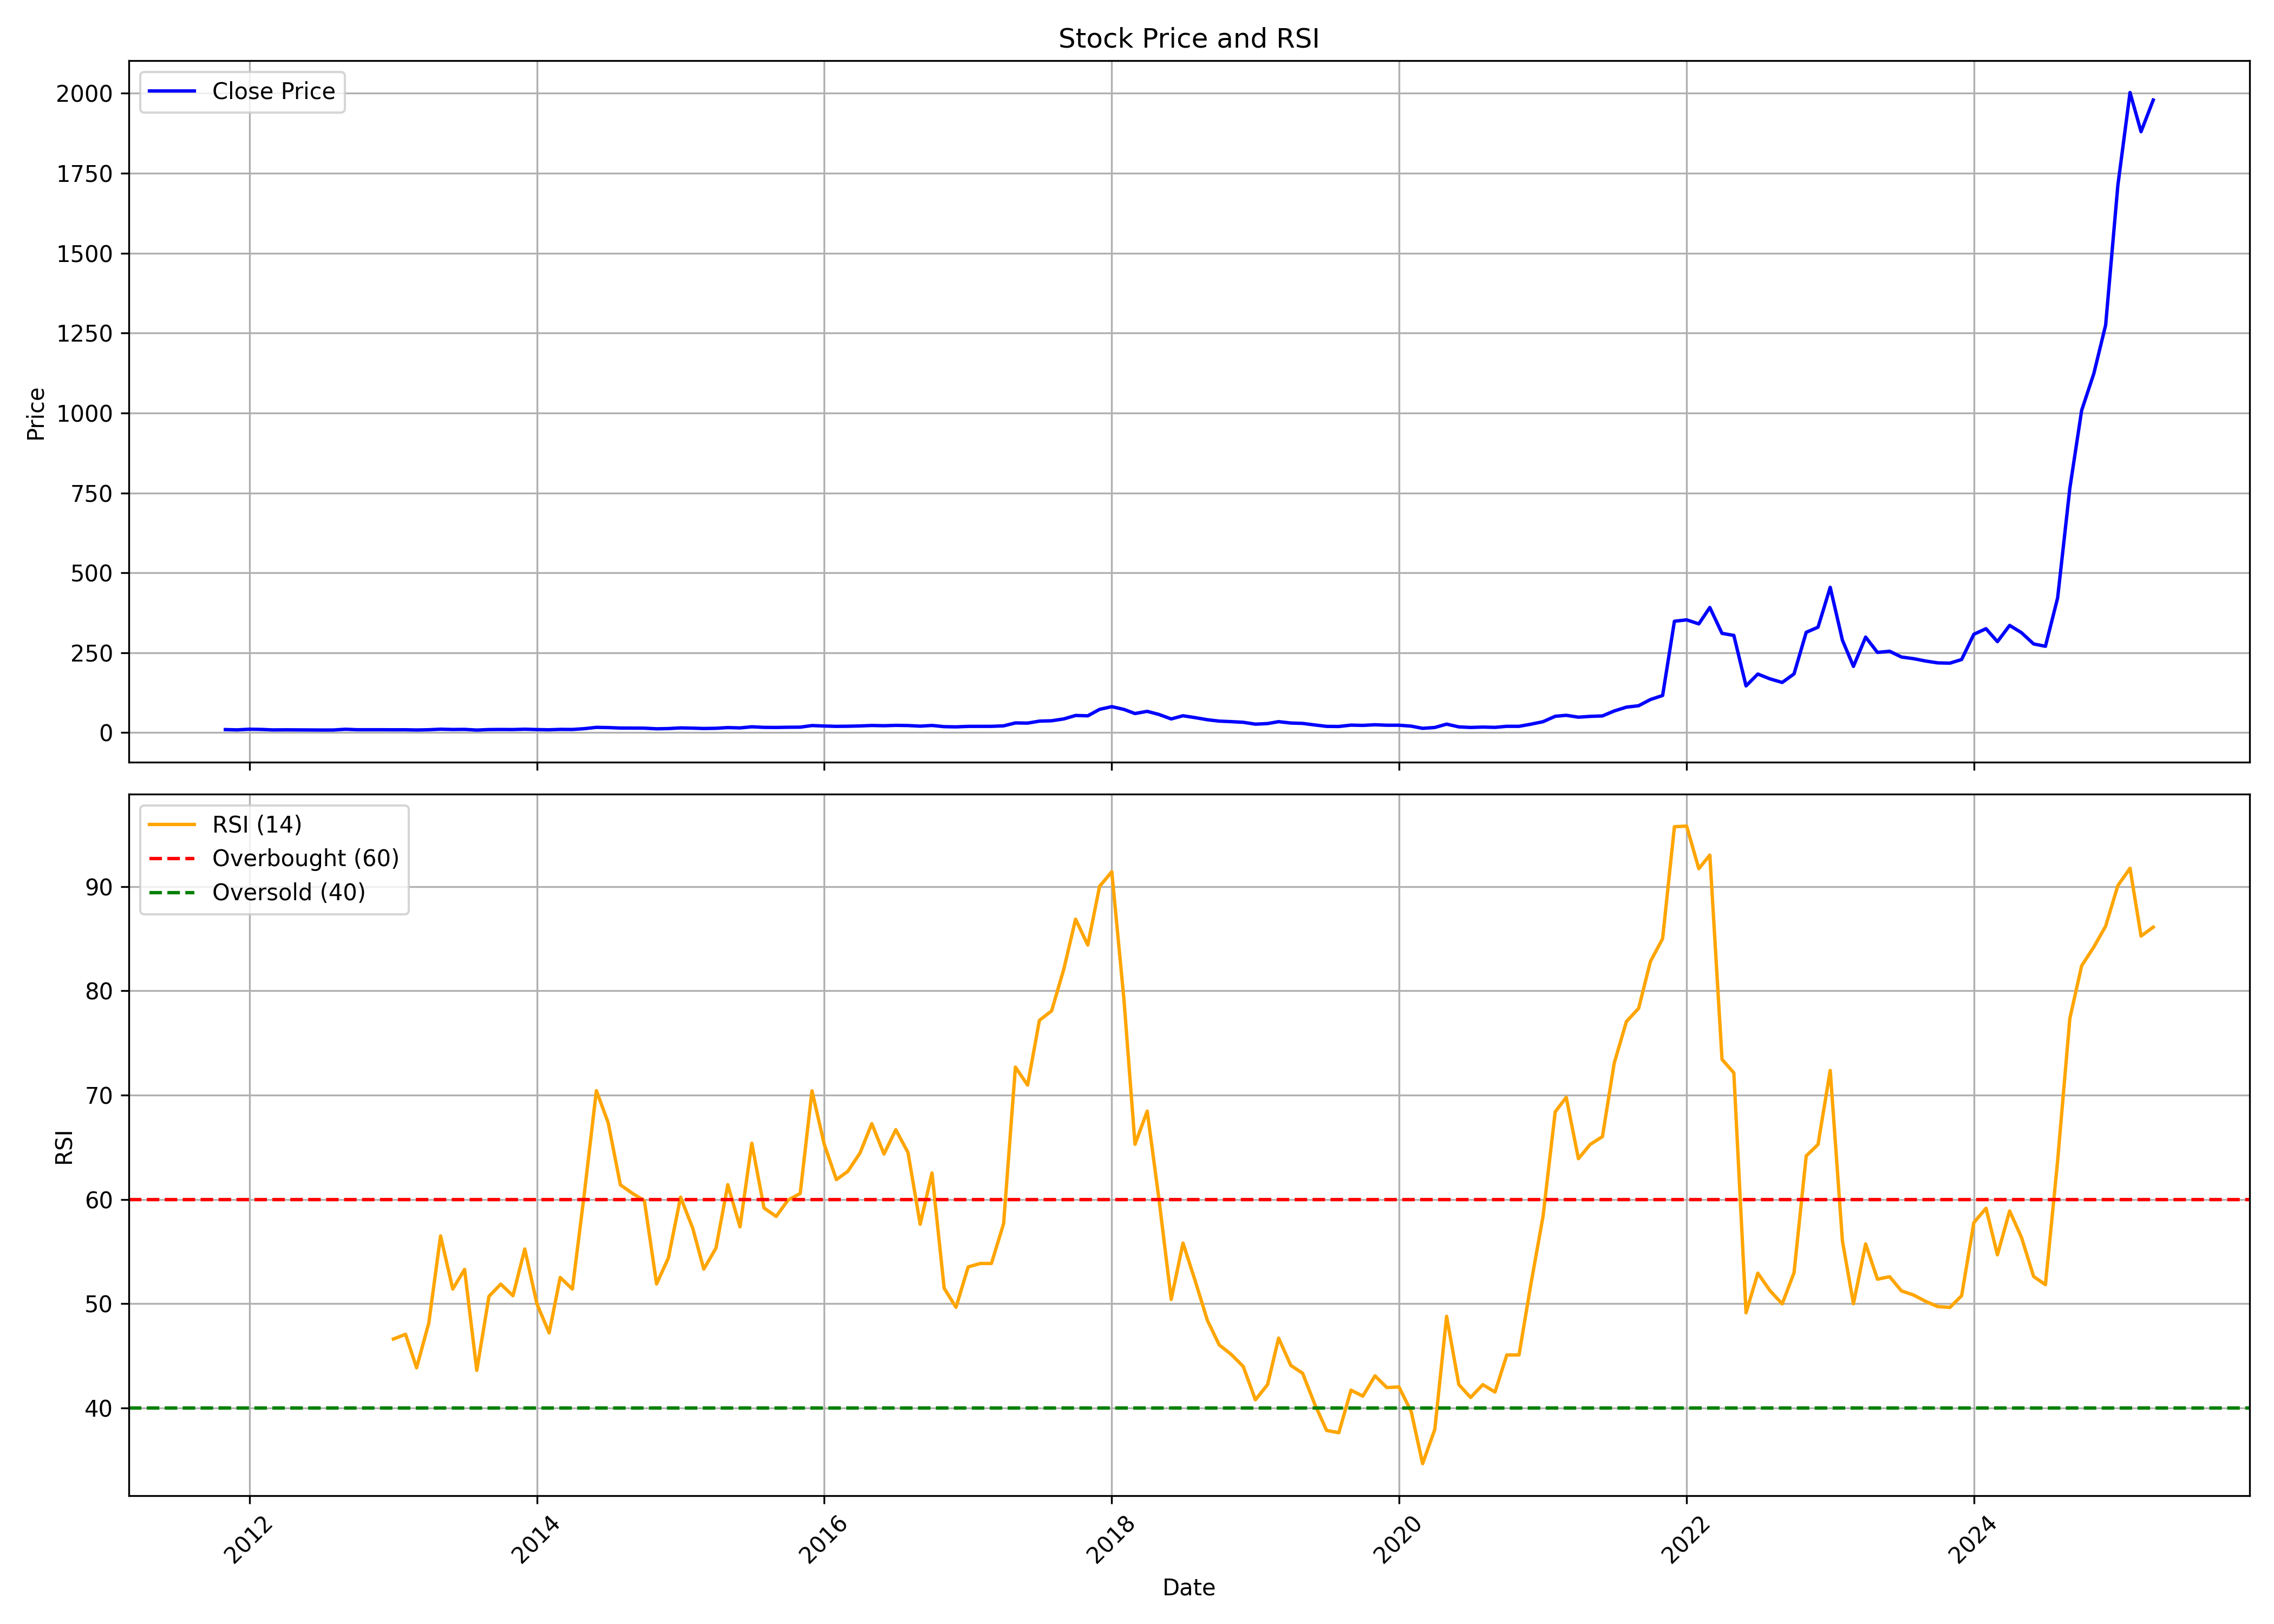

The data file committed next to this chart (first rows):
, Unnamed: 0, date, symbol, open, high, low, close, volume, rsi
0, 0, 2011-11-01, INDOTHAI, 62.58, 81.43, 8.728, 9.551, 62764531, 
1, 1, 2011-12-01, INDOTHAI, 9.675, 9.84, 7.987, 8.604, 1083808, 
2, 2, 2012-01-01, INDOTHAI, 8.769, 11.12, 7.863, 10.66, 557924, 
3, 3, 2012-02-01, INDOTHAI, 10.66, 12.19, 9.798, 9.963, 652813, 
4, 4, 2012-03-01, INDOTHAI, 9.963, 10.33, 8.234, 8.481, 514619, 
5, 5, 2012-04-01, INDOTHAI, 8.481, 9.428, 8.316, 8.81, 170171, 
6, 6, 2012-05-01, INDOTHAI, 8.646, 9.057, 8.152, 8.604, 245282, 
7, 7, 2012-06-01, INDOTHAI, 8.275, 8.728, 8.234, 8.44, 158979, 
8, 8, 2012-07-01, INDOTHAI, 8.316, 9.675, 8.069, 8.152, 277605, 
9, 9, 2012-08-01, INDOTHAI, 8.069, 8.604, 7.863, 8.193, 182223, 
10, 10, 2012-09-01, INDOTHAI, 9.675, 10.95, 7.905, 10.54, 507362, 
11, 11, 2012-10-01, INDOTHAI, 10.83, 12.31, 8.687, 9.057, 357308, 
12, 12, 2012-11-01, INDOTHAI, 9.057, 9.881, 8.357, 9.099, 136186, 
13, 13, 2012-12-01, INDOTHAI, 8.934, 10.13, 8.769, 9.057, 91761, 
14, 14, 2013-01-01, INDOTHAI, 8.975, 14.33, 8.728, 8.852, 1623227, 46.61
15, 15, 2013-02-01, INDOTHAI, 8.975, 10.05, 8.563, 8.934, 188094, 47.07
16, 16, 2013-03-01, INDOTHAI, 9.346, 10.62, 8.234, 8.275, 326309, 43.85
17, 17, 2013-04-01, INDOTHAI, 8.646, 9.551, 8.234, 9.016, 210583, 48.14
18, 18, 2013-05-01, INDOTHAI, 9.016, 13.17, 8.604, 10.75, 420436, 56.5
19, 19, 2013-06-01, INDOTHAI, 10.58, 12.35, 8.399, 9.757, 113989, 51.4
20, 20, 2013-07-01, INDOTHAI, 11.45, 11.77, 9.14, 10.17, 214992, 53.29
21, 21, 2013-08-01, INDOTHAI, 9.881, 10.09, 6.67, 7.987, 136180, 43.61
22, 22, 2013-09-01, INDOTHAI, 8.234, 11.03, 7.616, 9.593, 129695, 50.71
23, 23, 2013-10-01, INDOTHAI, 9.51, 10.91, 8.769, 9.881, 63670, 51.88
24, 24, 2013-11-01, INDOTHAI, 9.634, 12.02, 9.222, 9.634, 54930, 50.76
25, 25, 2013-12-01, INDOTHAI, 9.593, 12.6, 9.346, 10.7, 211646, 55.25
26, 26, 2014-01-01, INDOTHAI, 10.62, 12.06, 9.346, 9.551, 152943, 49.97
27, 27, 2014-02-01, INDOTHAI, 9.634, 10.29, 8.646, 8.893, 51868, 47.2
28, 28, 2014-03-01, INDOTHAI, 8.975, 10.91, 8.234, 10.13, 151441, 52.52
29, 29, 2014-04-01, INDOTHAI, 9.881, 11.2, 9.304, 9.881, 97261, 51.4
30, 30, 2014-05-01, INDOTHAI, 9.881, 13.92, 8.769, 12.35, 398668, 60.45
31, 31, 2014-06-01, INDOTHAI, 12.35, 20.75, 11.94, 16.51, 448605, 70.43
32, 32, 2014-07-01, INDOTHAI, 15.85, 17.21, 14.86, 15.81, 147909, 67.35
33, 33, 2014-08-01, INDOTHAI, 16.34, 17.17, 14.33, 14.37, 41230, 61.39
34, 34, 2014-09-01, INDOTHAI, 14.7, 17.99, 13.01, 14.16, 188831, 60.57
35, 35, 2014-10-01, INDOTHAI, 15.52, 15.64, 12.02, 14, 69314, 59.88
36, 36, 2014-11-01, INDOTHAI, 13.75, 15.64, 11.82, 11.94, 22949, 51.9
37, 37, 2014-12-01, INDOTHAI, 11.69, 14.45, 10.5, 12.72, 30171, 54.38
38, 38, 2015-01-01, INDOTHAI, 12.35, 15.4, 10.5, 14.78, 82231, 60.22
39, 39, 2015-02-01, INDOTHAI, 14.08, 16.71, 12.93, 14, 64740, 57.22
40, 40, 2015-03-01, INDOTHAI, 13.26, 14.57, 10.95, 12.93, 155553, 53.32
41, 41, 2015-04-01, INDOTHAI, 12.47, 16.76, 11.82, 13.59, 12743, 55.34
42, 42, 2015-05-01, INDOTHAI, 13.59, 17, 10.95, 15.81, 56221, 61.41
43, 43, 2015-06-01, INDOTHAI, 15.64, 16.47, 11.94, 14.74, 30448, 57.37
44, 44, 2015-07-01, INDOTHAI, 13.26, 21.78, 13.22, 18.24, 270084, 65.39
45, 45, 2015-08-01, INDOTHAI, 18.61, 20.34, 13.59, 16.43, 136905, 59.18
46, 46, 2015-09-01, INDOTHAI, 15.97, 19.06, 14, 16.18, 48528, 58.37
47, 47, 2015-10-01, INDOTHAI, 16.66, 18.69, 15.8, 16.83, 55978, 59.93
48, 48, 2015-11-01, INDOTHAI, 15.97, 19.85, 15.8, 17.09, 32666, 60.57
49, 49, 2015-12-01, INDOTHAI, 19.59, 25.55, 16.4, 22.14, 626485, 70.41
50, 50, 2016-01-01, INDOTHAI, 21.84, 24.47, 18.3, 20.67, 133163, 65.31
51, 51, 2016-02-01, INDOTHAI, 21.06, 25.08, 17.95, 19.64, 322341, 61.9
52, 52, 2016-03-01, INDOTHAI, 20.63, 21.92, 18.17, 20.03, 249712, 62.69
53, 53, 2016-04-01, INDOTHAI, 19.85, 23.31, 19.12, 20.89, 37398, 64.44
54, 54, 2016-05-01, INDOTHAI, 22.14, 23.52, 20.03, 22.36, 130685, 67.26
55, 55, 2016-06-01, INDOTHAI, 22.44, 24.17, 19.59, 21.58, 42357, 64.35
56, 56, 2016-07-01, INDOTHAI, 22.18, 24.04, 20.16, 22.74, 53278, 66.68
57, 57, 2016-08-01, INDOTHAI, 22.74, 23.61, 19.98, 22.18, 109148, 64.5
58, 58, 2016-09-01, INDOTHAI, 21.67, 22.66, 17.26, 20.28, 63380, 57.61
59, 59, 2016-10-01, INDOTHAI, 21.55, 24.25, 20.34, 22.45, 67023, 62.53
... 102 more rows
